Run: headless pygame with SDL's dummy video driver; simulated clock (each Clock.tick advances the game by its frame time, no real sleeping); random seed 0; keys injected as events and as key.get_pressed() state; no mouse input.
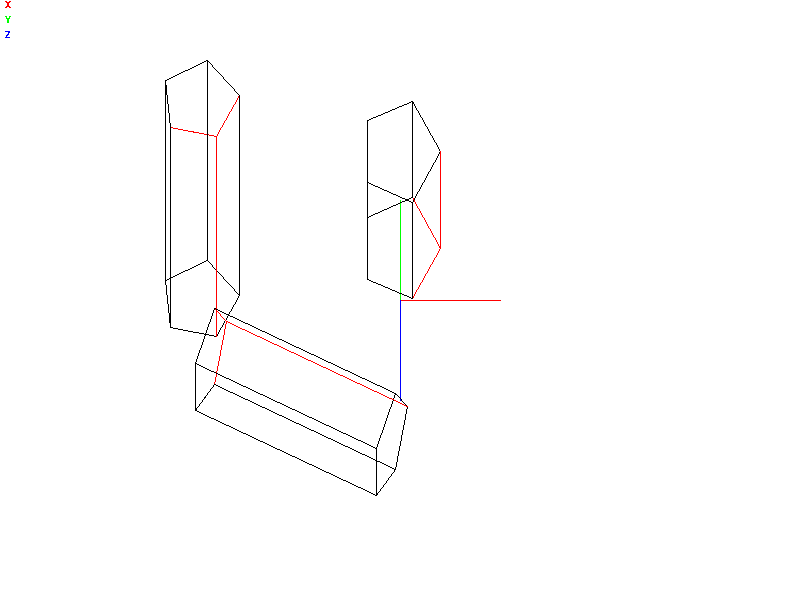
Frame 1 of 4 · flips 1–60 · no input
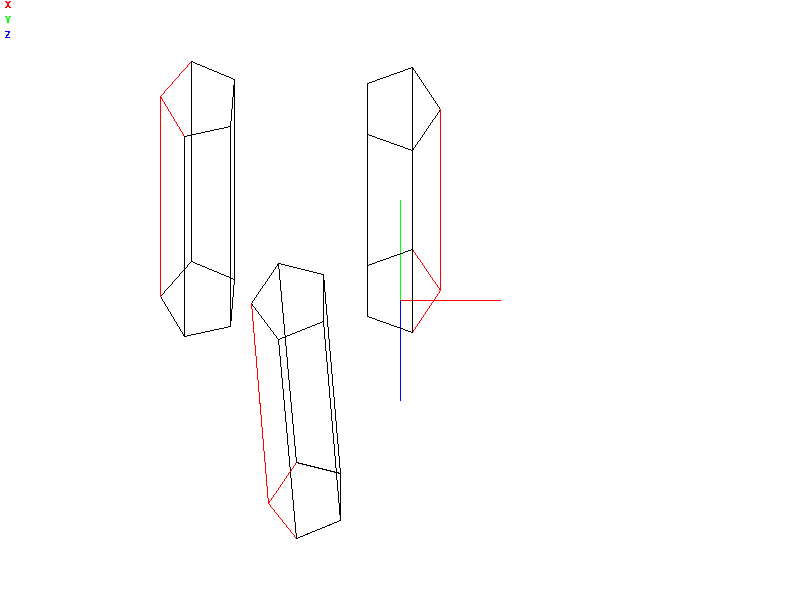
Frame 2 of 4 · flips 61–180 · tapped SPACE, RETURN · held RIGHT (→), D
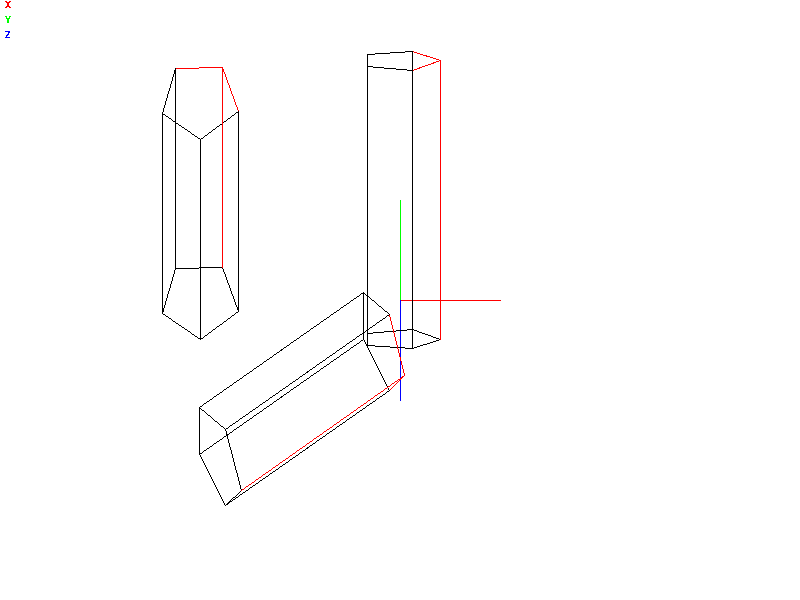
Frame 3 of 4 · flips 181–300 · held DOWN (↓), S
Frame 4 of 4 · flips 301–420 · held LEFT (←), A, UP (↑), W · screen same as frame 1, image omitted

The pygame program that drew these frames:

import pygame
import sys
import time
from math import sin, cos, pi, sqrt

colors = {
    'red': (255, 0, 0),
    'blue': (0, 0, 255),
    'green': (0, 255, 0)
}


def deg_to_rad(deg):
    """
    Convert degrees to radians
    """
    return deg * pi / 180


class Point(object):
    """
    This is basic part of my world of graphic
    """
    def __init__(self, x, y, z, angle=-90, visible=True):
        self.x = x
        self.y = y
        self.z = z
        self.angle = angle
        self.visible = visible

    def convert(self):
        return (
            self.x - self.z * cos(deg_to_rad(self.angle)),
            self.y - self.z * sin(deg_to_rad(self.angle)))

    def render(self, screen):
        screen.set_at(self.convert(), (0, 0, 0))

    def _centrise(self, xc, yc, zc):
        self.x -= xc
        self.y -= yc
        self.z -= zc

    def _uncentrise(self, xc, yc, zc):
        self.x += xc
        self.y += yc
        self.z += zc

    def rotate_x(self, xc, yc, zc, deg):
        self._centrise(xc, yc, zc)
        rad = deg_to_rad(deg)

        rsin = sin(rad)
        rcos = cos(rad)
        nx = self.x
        ny = self.y * rcos - self.z * rsin
        nz = self.y * rsin + self.z * rcos

        self.x = nx
        self.y = ny
        self.z = nz

        self._uncentrise(xc, yc, zc)

    def rotate_y(self, xc, yc, zc, deg):
        self._centrise(xc, yc, zc)
        rad = deg_to_rad(deg)

        rsin = sin(rad)
        rcos = cos(rad)
        nx = self.x * rcos + self.z * rsin
        ny = self.y
        nz = self.z * rcos - self.x * rsin

        self.x = nx
        self.y = ny
        self.z = nz

        self._uncentrise(xc, yc, zc)

    def rotate_z(self, xc, yc, zc, deg):
        self._centrise(xc, yc, zc)
        rad = deg_to_rad(deg)

        rsin = sin(rad)
        rcos = cos(rad)
        nx = self.x * rcos - self.y * rsin
        ny = self.y * rcos + self.x * rsin
        nz = self.z

        self.x = nx
        self.y = ny
        self.z = nz

        self._uncentrise(xc, yc, zc)

    def __repr__(self):
        return "(" + str(self.x) + " " + str(self.y) + " " + str(self.z) + ")"


class Line(object):

    def __init__(self, p1, p2, color=(0, 0, 0)):
        self.p1 = p1
        self.p2 = p2
        self.color = color

    def render(self, screen):
        pygame.draw.line(screen, self.color,
                         self.p1.convert(), self.p2.convert())


class Polygon(object):

    def __init__(self, points):
        self.points = points

    def render(self, screen):
        length = len(self.points)
        for i in range(length):
            point_one = self.points[i]
            point_two = self.points[(i+1) % length]
            if point_one.visible and point_two.visible:
                pygame.draw.line(
                    screen,
                    (0, 0, 0),
                    self.points[i].convert(),
                    self.points[(i+1) % length].convert()
                )
            else:
                pygame.draw.line(
                    screen,
                    (255, 0, 0),
                    self.points[i].convert(),
                    self.points[(i+1) % length].convert()
                )

    def is_inside(self, point):
        n = len(self.points)
        inside = False
        p1x, p1y = self.points[0].convert()
        for i in range(n+1):
            p2x, p2y = self.points[i % n].convert()
            if point.y > min(p1y, p2y):
                if point.y <= max(p1y, p2y):
                    if point.x <= max(p1x, p2x):
                        if p1y != p2y:
                            xinters = (point.y-p1y)*(p2x-p1x)/(p2y-p1y)+p1x
                        if p1x == p2x or point.x <= xinters:
                            inside = not inside
            p1x, p1y = p2x, p2y
        return inside


class FivePointPrism(object):

    def __init__(self, x, y, z, r=40, shx=0, shy=200, shz=0, color=(0, 0, 0)):
        self.x = x
        self.y = y
        self.z = z
        self.r = r
        self.shx = shx
        self.shy = shy
        self.shz = shz
        self.color = color
        self.bottom_base = self.get_base(
            self.x + shx / 2, self.y + shy / 2, self.z + shz / 2, self.r)
        self.top_base = self.get_base(
            self.x - shx / 2, self.y - shy / 2, self.z - shz / 2, self.r)
        # self.refresh_lines()
        self.refresh_polygons()

    def get_base(self, x, y, z, r):
        return [
            Point(x + r * cos(deg_to_rad(i * (360 / 5))),
                  y, z + r * sin(deg_to_rad(i * (360 / 5)))) for i in range(5)
        ]

    def refresh_polygons(self):
        self.polygons = [
            Polygon(self.bottom_base),
            Polygon(self.top_base),
        ]
        length = len(self.bottom_base)
        for i in range(length):
            j = (i + 1) % length
            self.polygons.append(
                Polygon([
                    self.bottom_base[i],
                    self.bottom_base[j],
                    self.top_base[j],
                    self.top_base[i],
                ])
            )
            self.check_visible_points()

    def refresh_lines(self):
        self.lines = [
            # bottom figure
            Line(self.bottom_base[0], self.bottom_base[1]),
            Line(self.bottom_base[1], self.bottom_base[2]),
            Line(self.bottom_base[2], self.bottom_base[3]),
            Line(self.bottom_base[3], self.bottom_base[4]),
            Line(self.bottom_base[4], self.bottom_base[0]),
            # top figure
            Line(self.top_base[0], self.top_base[1]),
            Line(self.top_base[1], self.top_base[2]),
            Line(self.top_base[2], self.top_base[3]),
            Line(self.top_base[3], self.top_base[4]),
            Line(self.top_base[4], self.top_base[0]),
            # connectors
            Line(self.top_base[0], self.bottom_base[0]),
            Line(self.top_base[1], self.bottom_base[1]),
            Line(self.top_base[2], self.bottom_base[2]),
            Line(self.top_base[3], self.bottom_base[3]),
            Line(self.top_base[4], self.bottom_base[4]),
        ]
        self.check_visible_points()

    def check_visible_points(self):
        # this function set point state to visible or not
        for point in self.bottom_base + self.top_base:
            for polygon in self.polygons:
                point.visible = not polygon.is_inside(point)

    def render(self, screen):
        for poly in self.polygons:
            poly.render(screen)

    def rotate_x(self, deg):
        for point in self.bottom_base:
            point.rotate_x(self.x, self.y, self.z, deg)
        for point in self.top_base:
            point.rotate_x(self.x, self.y, self.z, deg)

    def rotate_y(self, deg):
        for point in self.bottom_base:
            point.rotate_y(self.x, self.y, self.z, deg)
        for point in self.top_base:
            point.rotate_y(self.x, self.y, self.z, deg)

    def rotate_z(self, deg):
        for point in self.bottom_base:
            point.rotate_z(self.x, self.y, self.z, deg)
        for point in self.top_base:
            point.rotate_z(self.x, self.y, self.z, deg)

sc_w = 800
sc_h = 600
xc = sc_w / 2
yc = sc_h / 2


def draw_text(screen, color, x, y, text):
    global font
    screen.blit(font.render(text, False, color), (x, y))


def multiply(point, matrix):
    return Point(
        matrix[1][1]*point.x + matrix[1][2]*point.y + matrix[1][3]*point.z,
        matrix[2][1]*point.x + matrix[2][2]*point.y + matrix[2][3]*point.z,
        matrix[3][1]*point.x + matrix[3][2]*point.y + matrix[3][3]*point.z
    )


def draw_dashed_line(screen, color, start, end):
    dx = start[0] - end[0]
    dy = start[1] - end[1]
    length = int(sqrt(dx*dx + dy*dy))
    if length != 0:
        slope_x = dx / length
        slope_y = dy / length
    else:
        slope_x = 0
        slope_y = 0

    dash_length = 5
    for index in range(0, length / dash_length, 2):
        tstart = (start[0] + (slope_x * index * dash_length),
                  start[1] + (slope_y * index * dash_length))
        tend = (start[0] + (slope_x * (index + 1) * dash_length),
                start[1] + (slope_y * (index + 1) * dash_length))
        pygame.draw.line(screen, color, tstart, tend, 1)


def setup_coordinate_lines():
    global xc
    global yc
    global colors
    global xL, yL, zL
    L = 100
    p0 = Point(xc, yc, 0)
    px = Point(xc + L, yc, 0)
    py = Point(xc, yc - L, 0)
    pz = Point(xc, yc, L)
    xL = Line(p0, px, colors['red'])
    yL = Line(p0, py, colors['green'])
    zL = Line(p0, pz, colors['blue'])


def draw_coordinate_lines(screen):
    global xL, yL, zL
    draw_text(screen, colors['red'], 5, 0, "X")
    draw_text(screen, colors['green'], 5, 15, "Y")
    draw_text(screen, colors['blue'], 5, 30, "Z")
    xL.render(screen)
    yL.render(screen)
    zL.render(screen)

if __name__ == "__main__":
    pygame.init()
    font = pygame.font.Font(None, 14)
    screen = pygame.display.set_mode((sc_w, sc_h))
    screen.fill((255, 255, 255))
    setup_coordinate_lines()

    prism = FivePointPrism(200, 200, 0)
    prism2 = FivePointPrism(400, 200, 0)
    prism3 = FivePointPrism(300, 400, 0)
    while True:
        screen.fill((255, 255, 255))
        draw_coordinate_lines(screen)
        prism.render(screen)
        prism2.render(screen)
        prism3.render(screen)
        prism.rotate_y(5)
        prism2.rotate_x(5)
        prism3.rotate_z(5)
        for event in pygame.event.get():
            if event.type == pygame.QUIT:
                sys.exit()

        pygame.display.flip()
        time.sleep(0.1)
